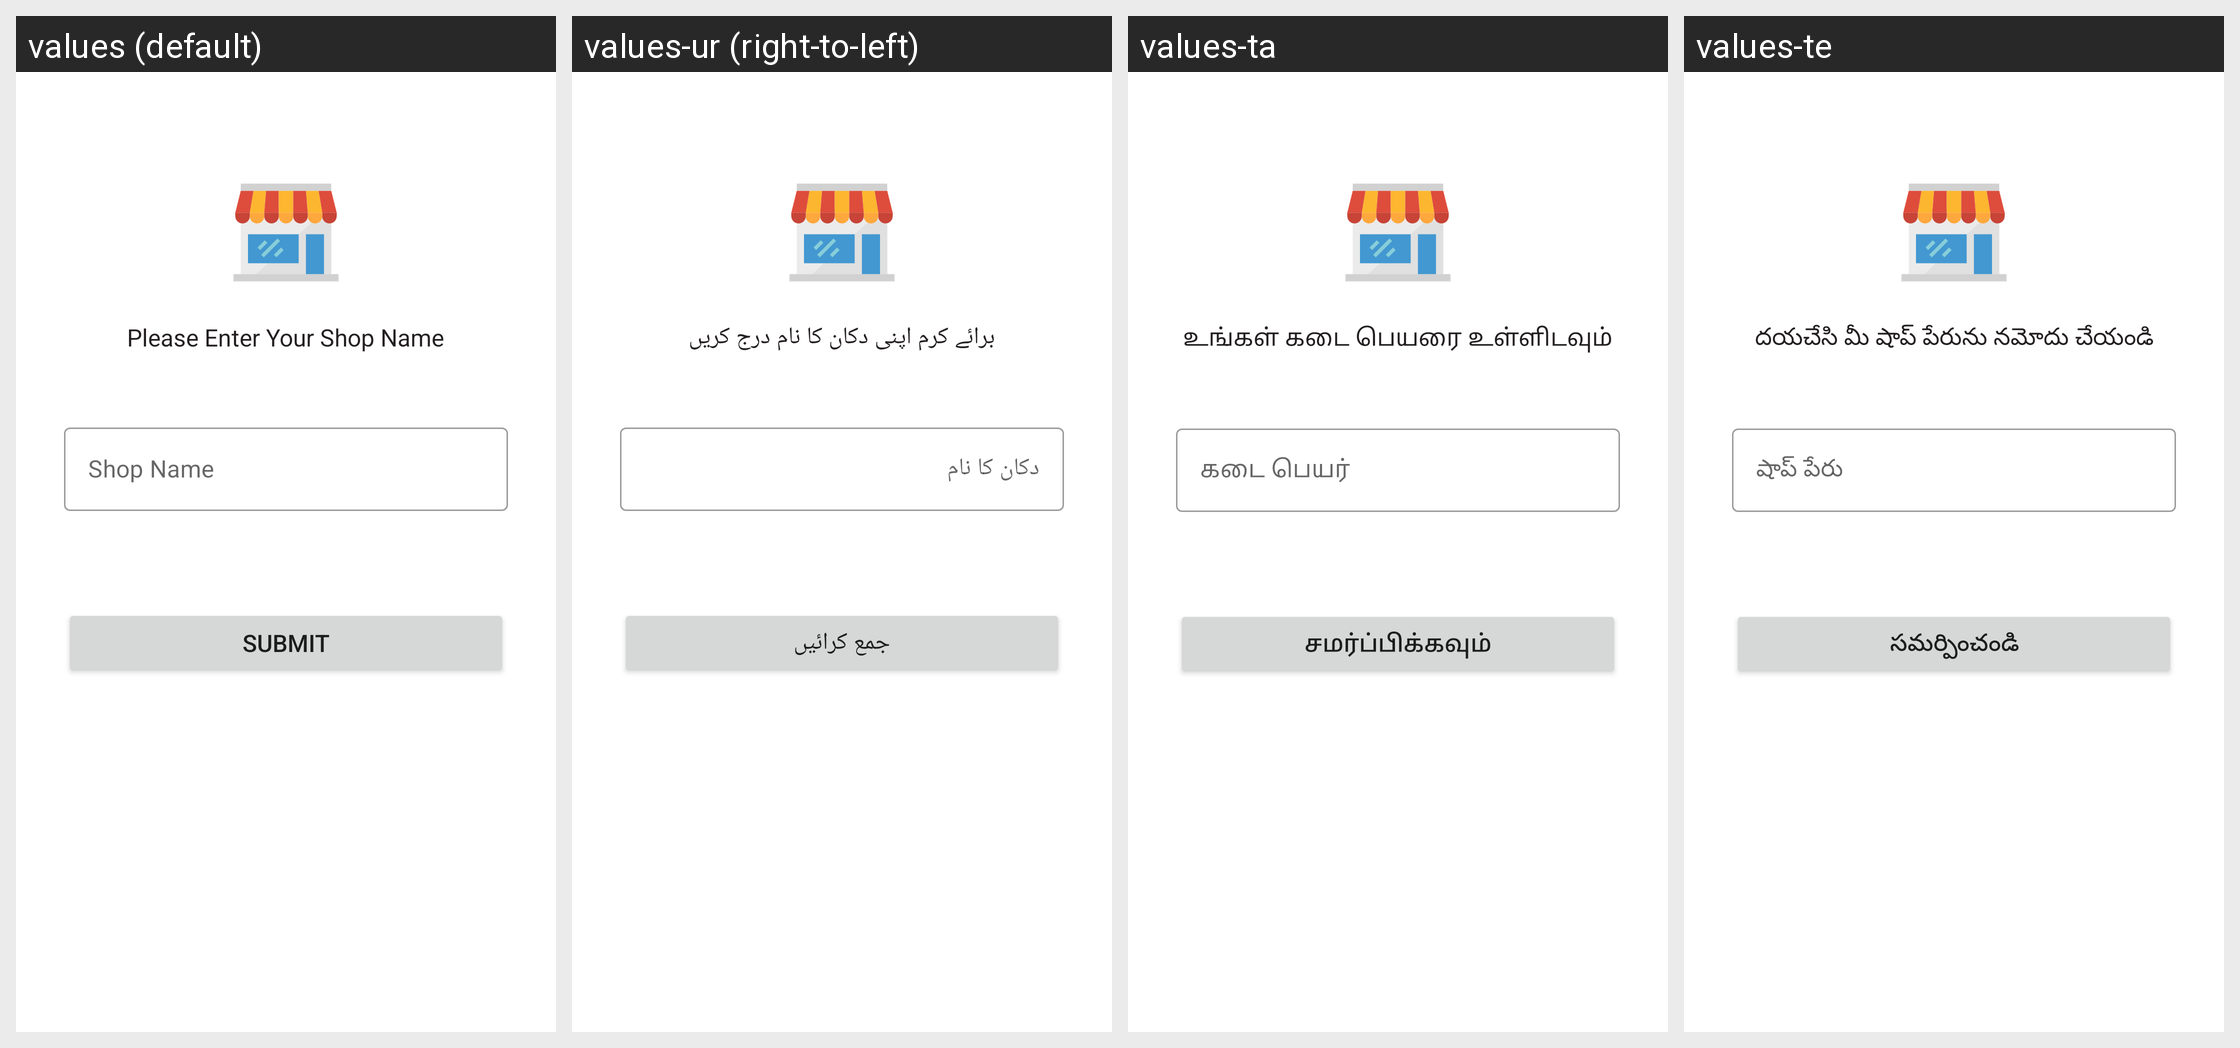

This grid shows one Android layout under several languages. Give, for every string resource on the screen, its name, the default text and each shown locale's text.
Android screen res/layout/activity_store_name.xml rendered under 4 locales, left to right: values (default), values-ur (right-to-left), values-ta, values-te. Device: Nexus 5 (rendered at 1080×1920; each locale shown at half size, 540×960, under a caption strip naming it); theme AppTheme.
Other locales in the repository, not shown: values-bn, values-gu, values-hi, values-kn, values-ml, values-mr, values-or, values-pa.
Strings drawn on this screen, with the default value and each locale's value (text and hints the layout hard-codes, and strings that could not be matched under every locale, appear in the picture but are not listed):

stringOfShopNameMessage
  values: Please Enter Your Shop Name
  values-ur: برائے کرم اپنی دکان کا نام درج کریں
  values-ta: உங்கள் கடை பெயரை உள்ளிடவும்
  values-te: దయచేసి మీ షాప్ పేరును నమోదు చేయండి

stringOfShopName
  values: Shop Name
  values-ur: دکان کا نام
  values-ta: கடை பெயர்
  values-te: షాప్ పేరు

stringOfSubmitButton
  values: Submit
  values-ur: جمع کرائیں
  values-ta: சமர்ப்பிக்கவும்
  values-te: సమర్పించండి
